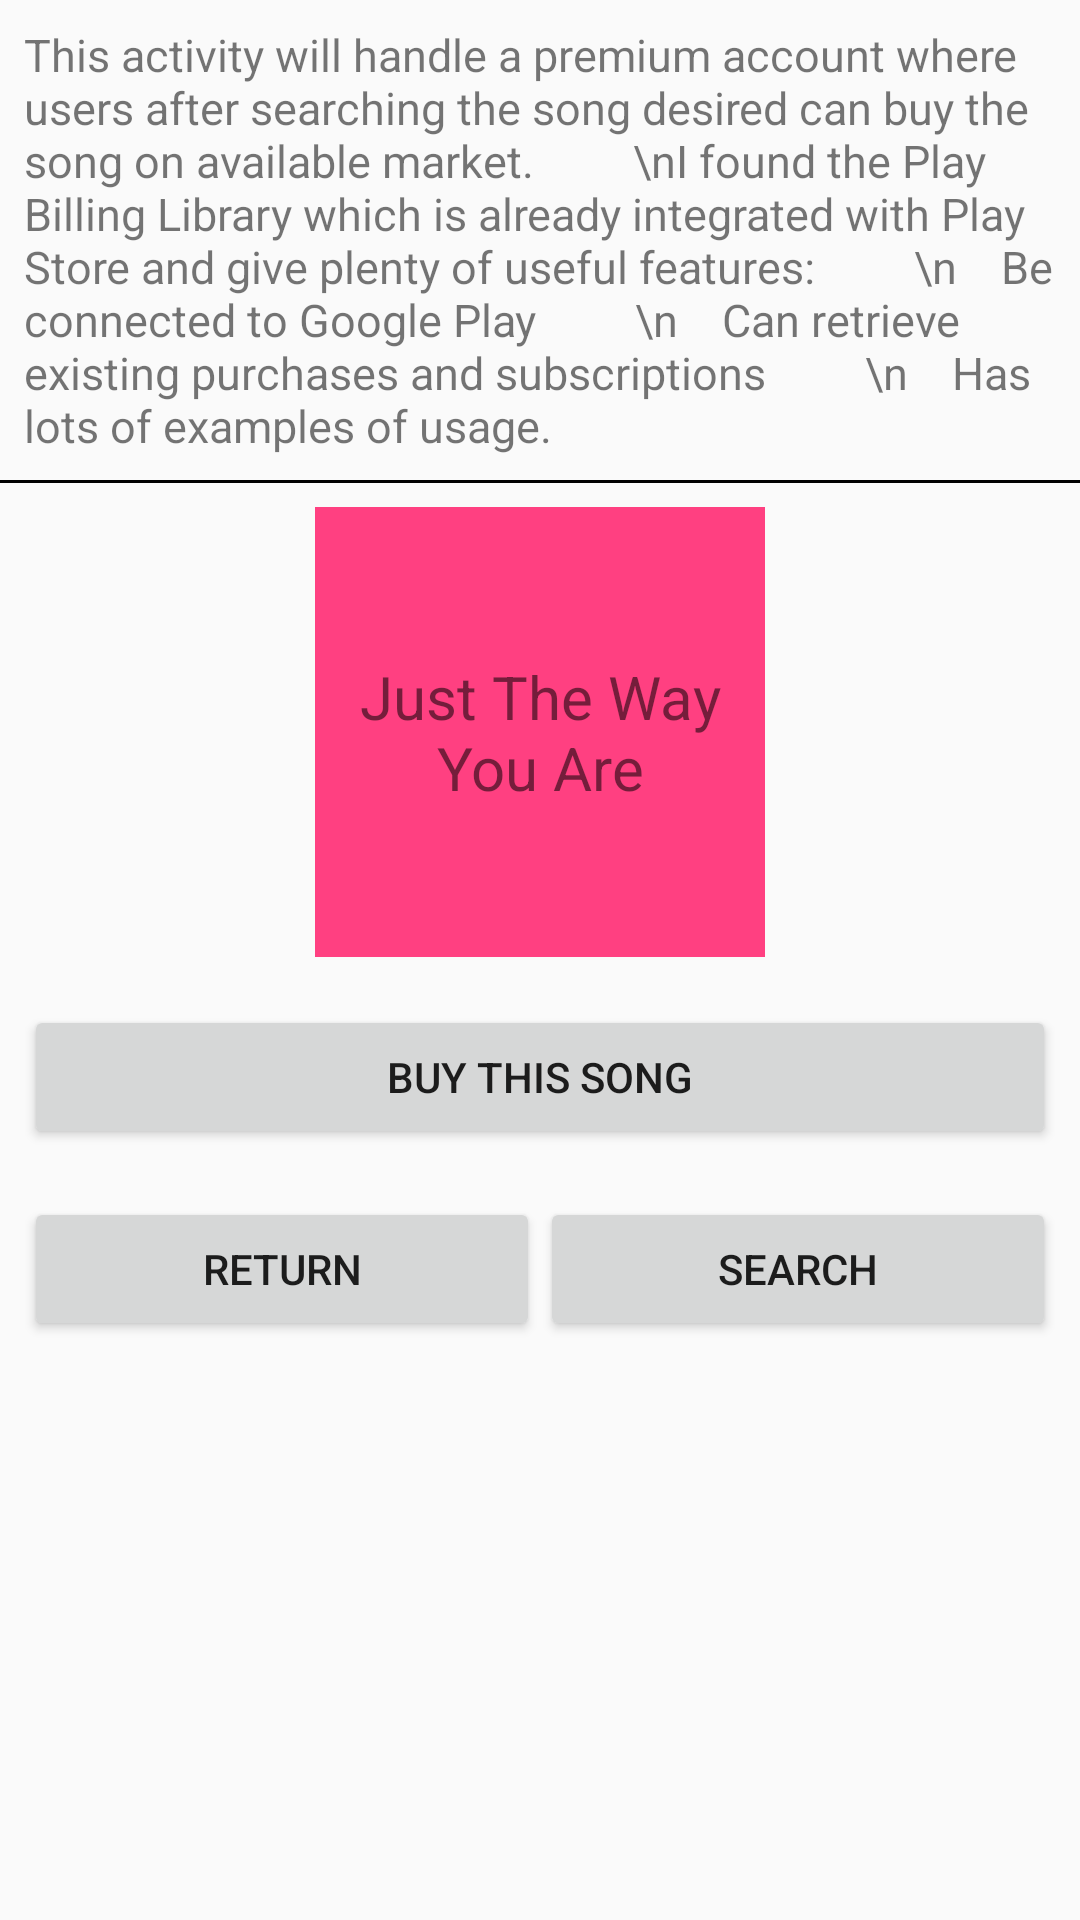

Reconstruct the res/layout file that produces this screen, plus the resources it refers to.
<!-- AndroidManifest.xml: application theme AppTheme -->
<!-- res/layout/activity_payment.xml -->
<?xml version="1.0" encoding="utf-8"?>
<LinearLayout xmlns:android="http://schemas.android.com/apk/res/android"
    xmlns:tools="http://schemas.android.com/tools"
    android:layout_width="match_parent"
    android:layout_height="match_parent"
    android:orientation="vertical"
    tools:context="com.example.android.musicapp.Payment">

    <ScrollView
        android:layout_width="match_parent"
        android:layout_height="wrap_content">

        <LinearLayout
            android:layout_width="match_parent"
            android:layout_height="wrap_content"
            android:orientation="vertical">

            <TextView
                android:layout_width="match_parent"
                android:layout_height="wrap_content"
                android:layout_margin="8dp"
                android:text="This activity will handle a premium account where users after searching the song desired can buy the song on available market.
        \nI found the Play Billing Library which is already integrated with Play Store and give plenty of useful features:
        \n    Be connected to Google Play
        \n    Can retrieve existing purchases and subscriptions
        \n    Has lots of examples of usage."
                android:textSize="15sp" />

            <View
                android:layout_width="match_parent"
                android:layout_height="1dp"
                android:background="@color/color_line" />

            <TextView
                android:id="@+id/id_found_song"
                android:layout_width="150dp"
                android:layout_height="150dp"
                android:layout_gravity="center_horizontal"
                android:layout_margin="8dp"
                android:background="@color/colorAccent"
                android:gravity="center"
                android:text="@string/string_found_song_example"
                android:textSize="20sp" />

            <Button
                android:id="@+id/id_buy_song"
                android:layout_width="match_parent"
                android:layout_height="wrap_content"
                android:text="@string/string_buy_this_song"
                android:layout_margin="8dp" />

            <LinearLayout
                android:layout_width="match_parent"
                android:layout_height="wrap_content"
                android:orientation="horizontal"
                android:padding="8dp">

                <Button
                    android:id="@+id/id_button_return"
                    android:layout_width="0dp"
                    android:layout_height="wrap_content"
                    android:layout_weight="1"
                    android:text="@string/string_return" />

                <Button
                    android:id="@+id/id_button_search"
                    android:layout_width="0dp"
                    android:layout_height="wrap_content"
                    android:layout_weight="1"
                    android:text="@string/string_search" />
            </LinearLayout>
        </LinearLayout>
    </ScrollView>
</LinearLayout>
<!-- resources referenced by this layout -->
<resources>
  <color name="colorAccent">#FF4081</color>
  <color name="color_line">#000000</color>
  <string name="string_buy_this_song">Buy this song</string>
  <string name="string_found_song_example" translatable="false">Just The Way You Are</string>
  <string name="string_return">Return</string>
  <string name="string_search">Search</string>
  <style name="AppTheme" parent="Theme.AppCompat.Light.DarkActionBar">
          
          <item name="colorPrimary">@color/colorPrimary</item>
          <item name="colorPrimaryDark">@color/colorPrimaryDark</item>
          <item name="colorAccent">@color/colorAccent</item>
      </style>
  <color name="colorPrimary">#3F51B5</color>
  <color name="colorPrimaryDark">#303F9F</color>
</resources>
